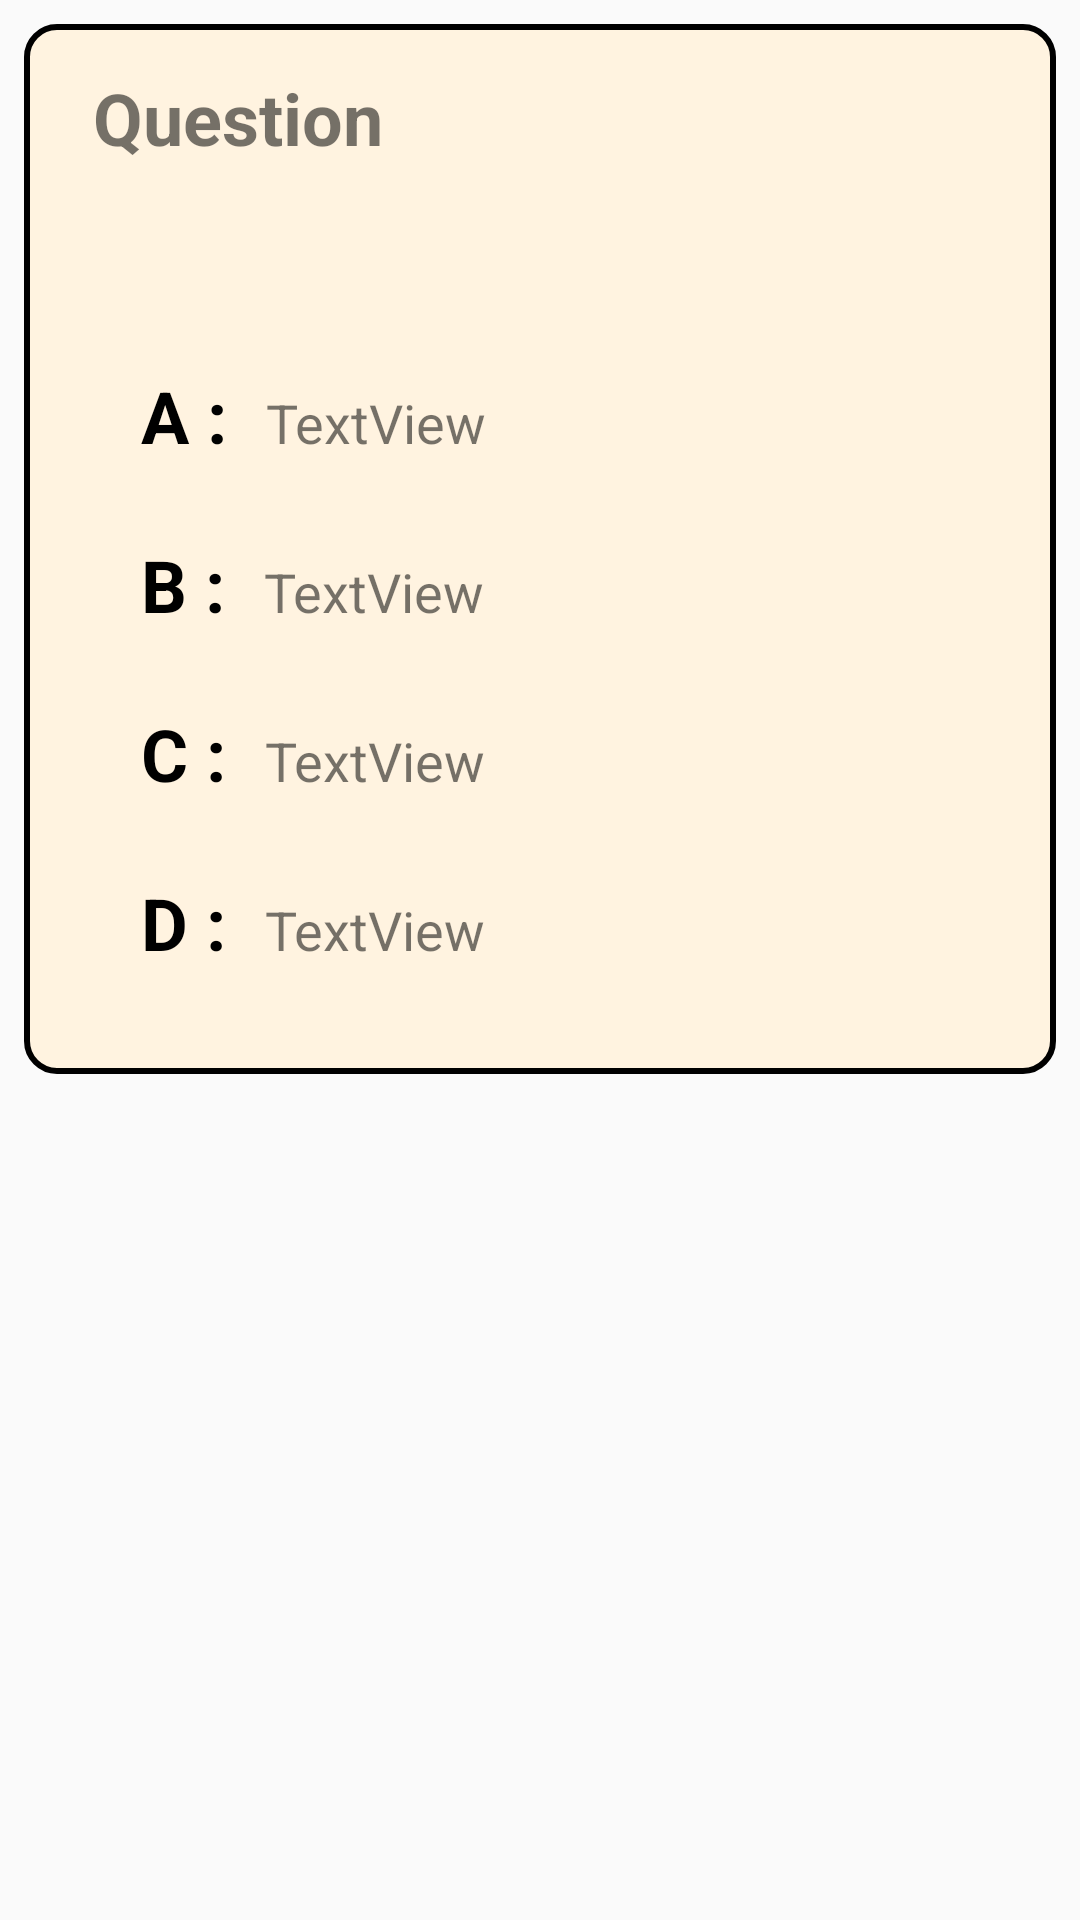

Produce the Android XML layout that renders to this screen, including the resource entries it uses.
<!-- AndroidManifest.xml: application theme AppTheme -->
<!-- res/layout/question_item.xml -->
<?xml version="1.0" encoding="utf-8"?>
<RelativeLayout android:layout_width="match_parent"
                android:layout_height="wrap_content"
                android:padding="8dp" xmlns:android="http://schemas.android.com/apk/res/android">
    <androidx.constraintlayout.widget.ConstraintLayout xmlns:android="http://schemas.android.com/apk/res/android"
                                                       xmlns:app="http://schemas.android.com/apk/res-auto"
                                                       xmlns:tools="http://schemas.android.com/tools" android:layout_width="match_parent"
                                                       android:layout_height="350dp" android:id="@+id/relativeLayout2"
                                                       android:background="@drawable/layout_background"
                                                       android:padding="15dp">

        <TextView
                android:text="Question"
                android:layout_width="wrap_content"
                android:layout_height="wrap_content" android:id="@+id/textView6"
                android:textSize="24sp"
                app:layout_constraintStart_toStartOf="@+id/questionId"
                app:layout_constraintTop_toTopOf="parent"
                android:textStyle="bold"/>
        <TextView
                android:layout_width="match_parent"
                android:layout_height="wrap_content"
                android:inputType="textMultiLine"
                android:ems="10"
                android:id="@+id/questionId"
                android:layout_marginEnd="8dp"
                android:layout_marginStart="8dp" app:layout_constraintStart_toStartOf="parent"
                app:layout_constraintTop_toBottomOf="@+id/textView6" app:layout_constraintEnd_toEndOf="parent"
                android:layout_marginTop="16dp" app:layout_constraintHorizontal_bias="1.0"
                android:textSize="20sp" tools:text="Question here..."/>
        <TextView
                android:text="A :"
                android:layout_width="wrap_content"
                android:layout_height="wrap_content"
                android:id="@+id/textView7" android:textSize="24sp"
                android:textColor="#000000" android:layout_marginStart="16dp"
                app:layout_constraintStart_toStartOf="@+id/questionId" android:textStyle="bold"
                android:layout_marginTop="24dp"
                app:layout_constraintTop_toBottomOf="@+id/questionId"/>
        <TextView
                android:text="TextView"
                android:layout_width="0dp"
                android:layout_height="wrap_content"
                android:id="@+id/option1id" android:textSize="18sp"
                android:padding="5dp"
                app:layout_constraintStart_toEndOf="@+id/textView7" android:layout_marginStart="8dp"
                android:layout_marginEnd="8dp" app:layout_constraintEnd_toEndOf="@+id/questionId"
                app:layout_constraintBaseline_toBaselineOf="@+id/textView7"/>
        <TextView
                android:text="B :"
                android:layout_width="wrap_content"
                android:layout_height="wrap_content"
                android:id="@+id/textView9" android:textSize="24sp"
                android:textColor="#000000" android:textStyle="bold"
                app:layout_constraintStart_toStartOf="@+id/textView7" android:layout_marginTop="24dp"
                app:layout_constraintTop_toBottomOf="@+id/textView7"/>
        <TextView
                android:text="TextView"
                android:layout_width="0dp"
                android:layout_height="wrap_content"
                android:id="@+id/option2id" android:textSize="18sp" app:layout_constraintStart_toEndOf="@+id/textView9"
                android:layout_marginStart="8dp" app:layout_constraintEnd_toEndOf="@+id/option1id"
                android:padding="5dp"
                app:layout_constraintBaseline_toBaselineOf="@+id/textView9"/>
        <TextView
                android:text="C :"
                android:layout_width="wrap_content"
                android:layout_height="wrap_content"
                android:id="@+id/textView11" android:textSize="24sp"
                android:textStyle="bold" android:textColor="#000000"
                app:layout_constraintStart_toStartOf="@+id/textView9" android:layout_marginTop="24dp"
                app:layout_constraintTop_toBottomOf="@+id/textView9"/>
        <TextView
                android:text="TextView"
                android:layout_width="0dp"
                android:layout_height="wrap_content"
                android:id="@+id/option3id" android:textSize="18sp" app:layout_constraintStart_toEndOf="@+id/textView11"
                android:layout_marginStart="8dp" app:layout_constraintEnd_toEndOf="@+id/option2id"
                android:padding="5dp" app:layout_constraintBaseline_toBaselineOf="@+id/textView11"/>
        <TextView
                android:text="D :"
                android:layout_width="wrap_content"
                android:layout_height="wrap_content"
                android:id="@+id/textView13" android:textSize="24sp"
                android:textColor="#000000" android:textStyle="bold"
                app:layout_constraintStart_toStartOf="@+id/textView11" android:layout_marginTop="24dp"
                app:layout_constraintTop_toBottomOf="@+id/textView11"/>
        <TextView
                android:text="TextView"
                android:layout_width="0dp"
                android:layout_height="wrap_content"
                android:id="@+id/option4id" android:textSize="18sp" app:layout_constraintEnd_toEndOf="@+id/option3id"
                android:layout_marginEnd="8dp" app:layout_constraintStart_toEndOf="@+id/textView13"
                android:layout_marginStart="8dp" android:padding="5dp"
                app:layout_constraintBaseline_toBaselineOf="@+id/textView13"/>
    </androidx.constraintlayout.widget.ConstraintLayout>
</RelativeLayout>
<!-- resources referenced by this layout -->
<resources>
  <!-- drawable layout_background (drawable) -->
  <?xml version="1.0" encoding="utf-8"?>
  <shape xmlns:android="http://schemas.android.com/apk/res/android"
         android:shape="rectangle">
      <solid android:color="#FFF3E0"/>
      <corners android:radius="10dp"/>
      <stroke android:color="#000"
              android:width="2dp"/>
  </shape>
  <style name="AppTheme" parent="Theme.AppCompat.Light.NoActionBar">
          
          <item name="colorPrimary">@color/colorPrimary</item>
          <item name="colorPrimaryDark">@color/colorPrimaryDark</item>
          <item name="colorAccent">@color/colorAccent</item>
      </style>
  <color name="colorPrimary">#2E7D32</color>
  <color name="colorPrimaryDark">#1B5E20</color>
  <color name="colorAccent">#E65100</color>
</resources>
